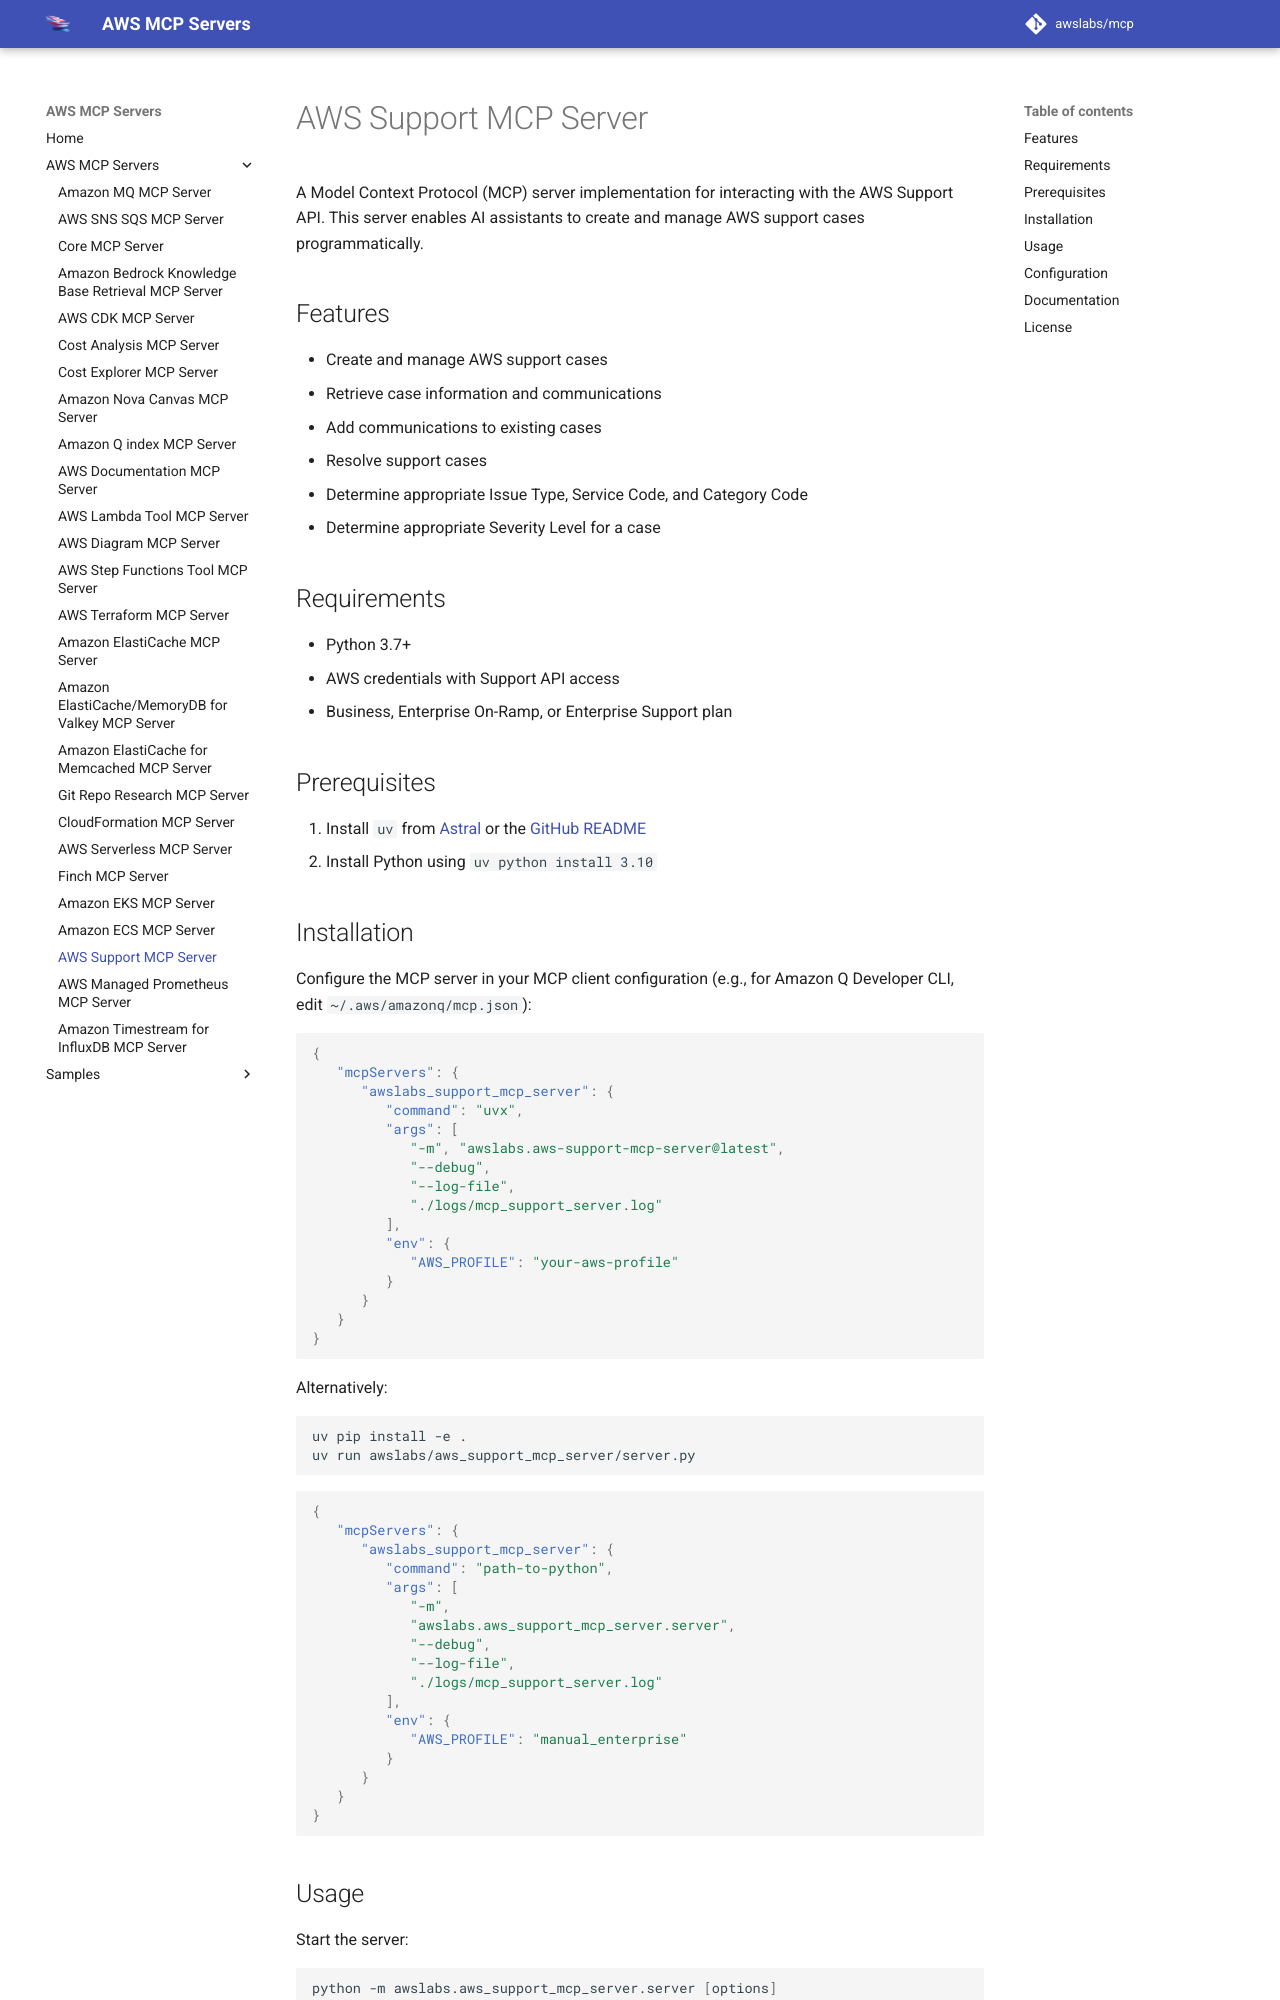

repository: tenzingsherpaa/mcp · page: servers/aws-support-mcp-server/index.html · generator: mkdocs

# AWS Support MCP Server

A Model Context Protocol (MCP) server implementation for interacting with the AWS Support API. This server enables AI assistants to create and manage AWS support cases programmatically.

## Features

- Create and manage AWS support cases
- Retrieve case information and communications
- Add communications to existing cases
- Resolve support cases
- Determine appropriate Issue Type, Service Code, and Category Code
- Determine appropriate Severity Level for a case


## Requirements

- Python 3.7+
- AWS credentials with Support API access
- Business, Enterprise On-Ramp, or Enterprise Support plan

## Prerequisites

1. Install `uv` from [Astral](https://docs.astral.sh/uv/getting-started/installation/) or the [GitHub README](https://github.com/astral-sh/uv#installation)
2. Install Python using `uv python install 3.10`

## Installation

Configure the MCP server in your MCP client configuration (e.g., for Amazon Q Developer CLI, edit `~/.aws/amazonq/mcp.json`):

```json

{
   "mcpServers": {
      "awslabs_support_mcp_server": {
         "command": "uvx",
         "args": [
            "-m", "awslabs.aws-support-mcp-server@latest",
            "--debug",
            "--log-file",
            "./logs/mcp_support_server.log"
         ],
         "env": {
            "AWS_PROFILE": "your-aws-profile"
         }
      }
   }
}
```

Alternatively:
```bash


uv pip install -e .
uv run awslabs/aws_support_mcp_server/server.py
```

```json
{
   "mcpServers": {
      "awslabs_support_mcp_server": {
         "command": "path-to-python",
         "args": [
            "-m",
            "awslabs.aws_support_mcp_server.server",
            "--debug",
            "--log-file",
            "./logs/mcp_support_server.log"
         ],
         "env": {
            "AWS_PROFILE": "manual_enterprise"
         }
      }
   }
}
```
